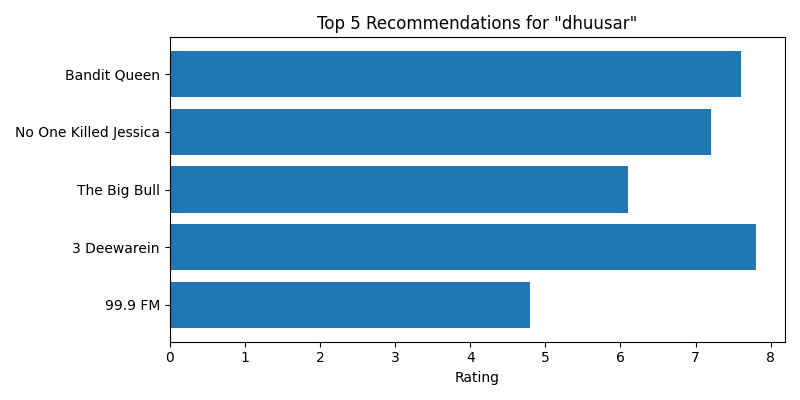

The file beside this chart, header and first rows:
Name, Year, Rating
Bandit Queen, 1994, 7.6
No One Killed Jessica, 2011, 7.2
The Big Bull, 2021, 6.1
3 Deewarein, 2003, 7.8
99.9 FM, 2005, 4.8
